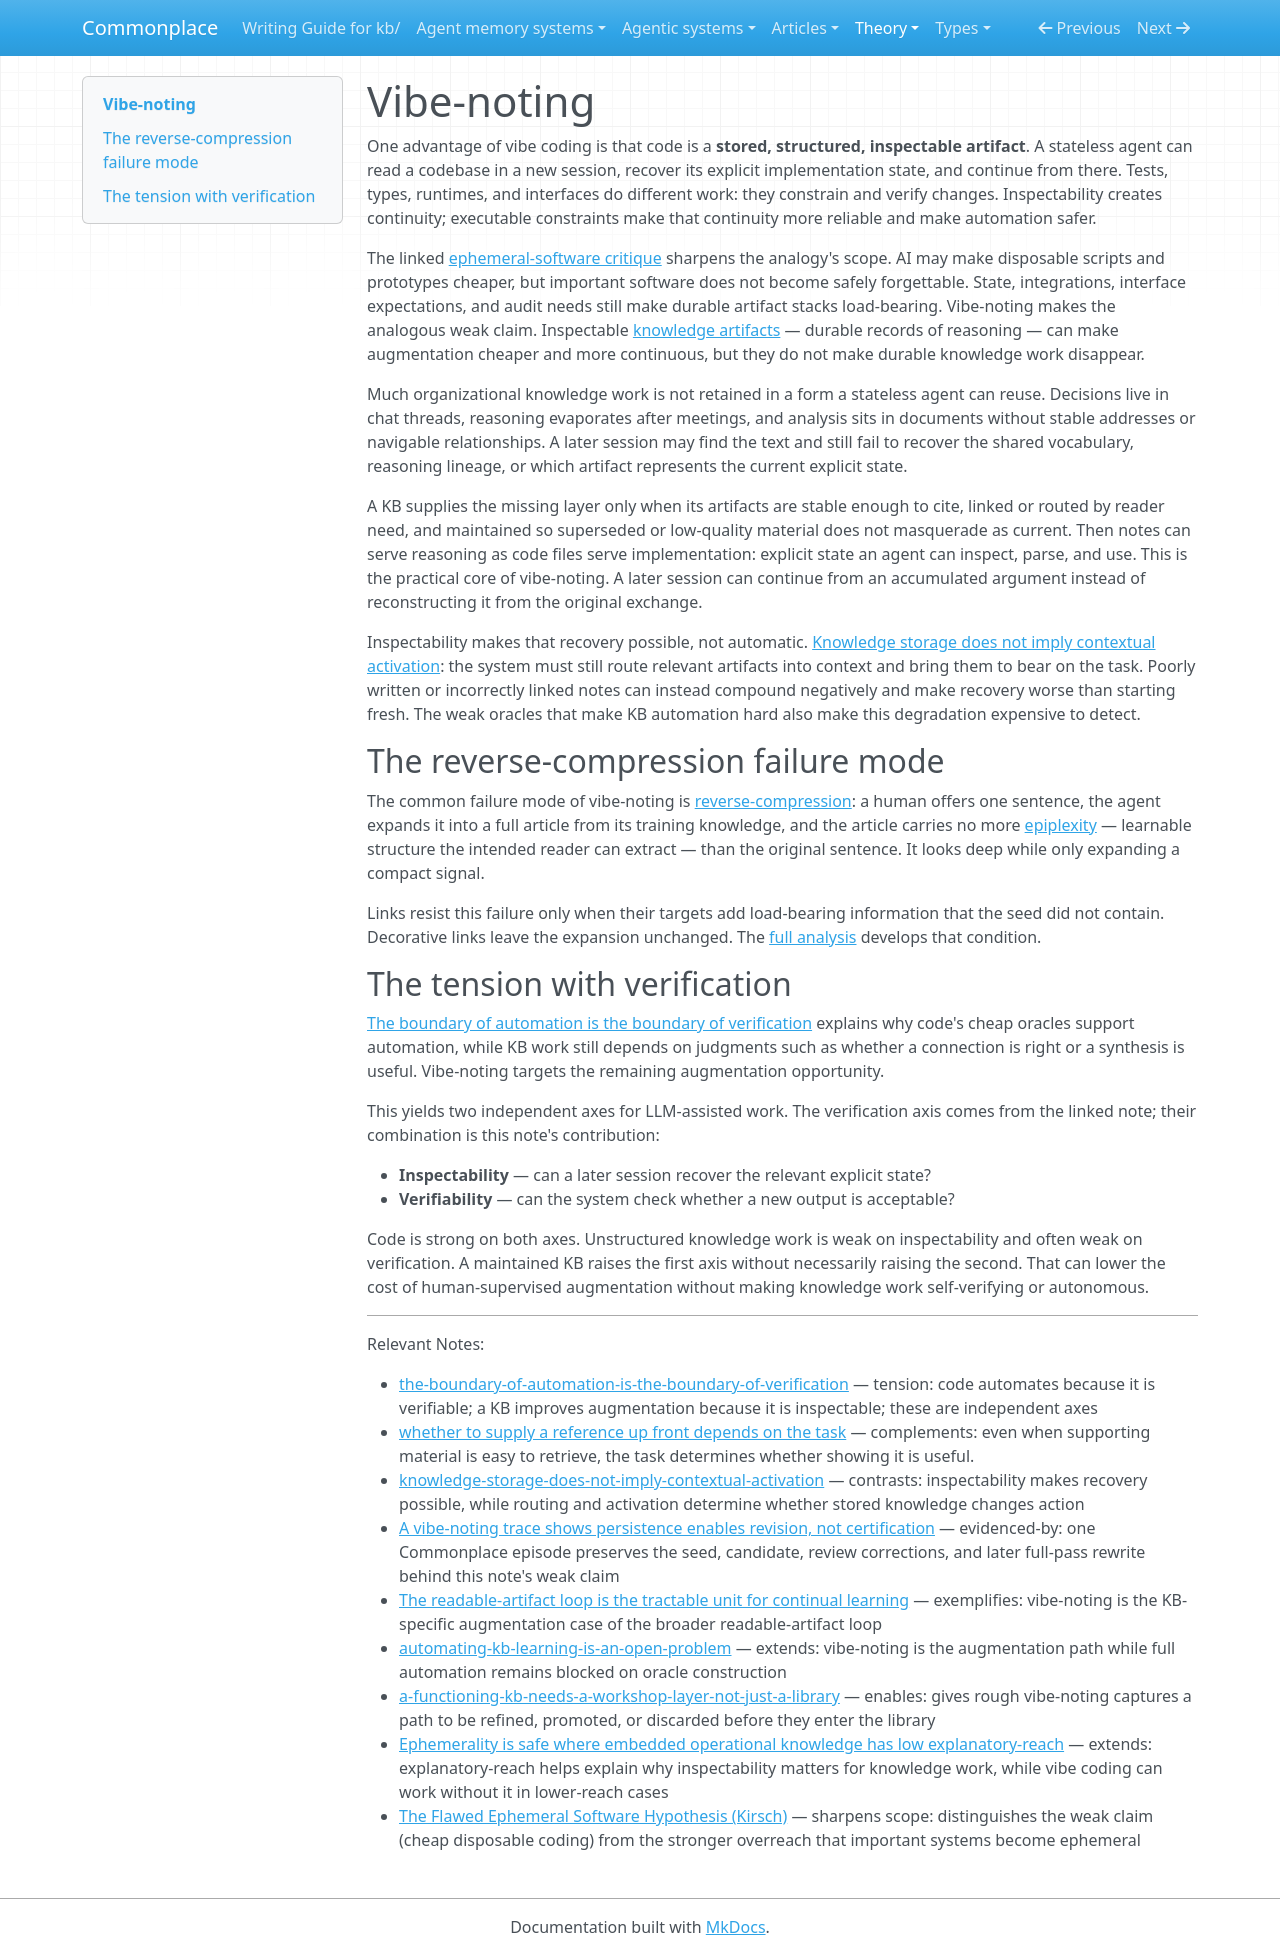

repository: zby/commonplace · page: theory/vibe-noting/index.html · generator: mkdocs

---
description: Linked, maintained knowledge artifacts let LLM agents recover reasoning across sessions, improving augmentation even when weak verification still blocks automation
type: types/note.md
traits: []
tags: [agent-memory, continual-learning, learning-theory]
---

# Vibe-noting

One advantage of vibe coding is that code is a **stored, structured, inspectable artifact**. A stateless agent can read a codebase in a new session, recover its explicit implementation state, and continue from there. Tests, types, runtimes, and interfaces do different work: they constrain and verify changes. Inspectability creates continuity; executable constraints make that continuity more reliable and make automation safer.

The linked [ephemeral-software critique](https://www.blackhc.net/essays/future_of_software/) sharpens the analogy's scope. AI may make disposable scripts and prototypes cheaper, but important software does not become safely forgettable. State, integrations, interface expectations, and audit needs still make durable artifact stacks load-bearing. Vibe-noting makes the analogous weak claim. Inspectable [knowledge artifacts](./definitions/knowledge-artifact.md) — durable records of reasoning — can make augmentation cheaper and more continuous, but they do not make durable knowledge work disappear.

Much organizational knowledge work is not retained in a form a stateless agent can reuse. Decisions live in chat threads, reasoning evaporates after meetings, and analysis sits in documents without stable addresses or navigable relationships. A later session may find the text and still fail to recover the shared vocabulary, reasoning lineage, or which artifact represents the current explicit state.

A KB supplies the missing layer only when its artifacts are stable enough to cite, linked or routed by reader need, and maintained so superseded or low-quality material does not masquerade as current. Then notes can serve reasoning as code files serve implementation: explicit state an agent can inspect, parse, and use. This is the practical core of vibe-noting. A later session can continue from an accumulated argument instead of reconstructing it from the original exchange.

Inspectability makes that recovery possible, not automatic. [Knowledge storage does not imply contextual activation](./knowledge-storage-does-not-imply-contextual-activation.md): the system must still route relevant artifacts into context and bring them to bear on the task. Poorly written or incorrectly linked notes can instead compound negatively and make recovery worse than starting fresh. The weak oracles that make KB automation hard also make this degradation expensive to detect.

## The reverse-compression failure mode

The common failure mode of vibe-noting is [reverse-compression](./reverse-compression-is-when-llm-output-expands-without-adding.md): a human offers one sentence, the agent expands it into a full article from its training knowledge, and the article carries no more [epiplexity](./information-value-is-observer-relative.md) — learnable structure the intended reader can extract — than the original sentence. It looks deep while only expanding a compact signal.

Links resist this failure only when their targets add load-bearing information that the seed did not contain. Decorative links leave the expansion unchanged. The [full analysis](./reverse-compression-is-when-llm-output-expands-without-adding.md) develops that condition.

## The tension with verification

[The boundary of automation is the boundary of verification](./the-boundary-of-automation-is-the-boundary-of-verification.md) explains why code's cheap oracles support automation, while KB work still depends on judgments such as whether a connection is right or a synthesis is useful. Vibe-noting targets the remaining augmentation opportunity.

This yields two independent axes for LLM-assisted work. The verification axis comes from the linked note; their combination is this note's contribution:

- **Inspectability** — can a later session recover the relevant explicit state?
- **Verifiability** — can the system check whether a new output is acceptable?

Code is strong on both axes. Unstructured knowledge work is weak on inspectability and often weak on verification. A maintained KB raises the first axis without necessarily raising the second. That can lower the cost of human-supervised augmentation without making knowledge work self-verifying or autonomous.

---

Relevant Notes:

- [the-boundary-of-automation-is-the-boundary-of-verification](./the-boundary-of-automation-is-the-boundary-of-verification.md) — tension: code automates because it is verifiable; a KB improves augmentation because it is inspectable; these are independent axes
- [whether to supply a reference up front depends on the task](./agent-statelessness-means-the-context-engine-should-inject-context.md) — complements: even when supporting material is easy to retrieve, the task determines whether showing it is useful.
- [knowledge-storage-does-not-imply-contextual-activation](./knowledge-storage-does-not-imply-contextual-activation.md) — contrasts: inspectability makes recovery possible, while routing and activation determine whether stored knowledge changes action
- [A vibe-noting trace shows persistence enables revision, not certification](./evidence/vibe-noting-trace-shows-persistence-enables-revision-not-certification.md) — evidenced-by: one Commonplace episode preserves the seed, candidate, review corrections, and later full-pass rewrite behind this note's weak claim
- [The readable-artifact loop is the tractable unit for continual learning](./readable-artifact-loop-is-the-tractable-unit-for-continual-learning.md) — exemplifies: vibe-noting is the KB-specific augmentation case of the broader readable-artifact loop
- [automating-kb-learning-is-an-open-problem](./questions/what-gaps-remain-in-our-learning-loop.md) — extends: vibe-noting is the augmentation path while full automation remains blocked on oracle construction
- [a-functioning-kb-needs-a-workshop-layer-not-just-a-library](./a-functioning-kb-needs-a-workshop-layer-not-just-a-library.md) — enables: gives rough vibe-noting captures a path to be refined, promoted, or discarded before they enter the library
- [Ephemerality is safe where embedded operational knowledge has low explanatory-reach](./ephemerality-is-safe-where-embedded-operational-knowledge-has-low.md) — extends: explanatory-reach helps explain why inspectability matters for knowledge work, while vibe coding can work without it in lower-reach cases
- [The Flawed Ephemeral Software Hypothesis (Kirsch)](https://www.blackhc.net/essays/future_of_software/) — sharpens scope: distinguishes the weak claim (cheap disposable coding) from the stronger overreach that important systems become ephemeral
